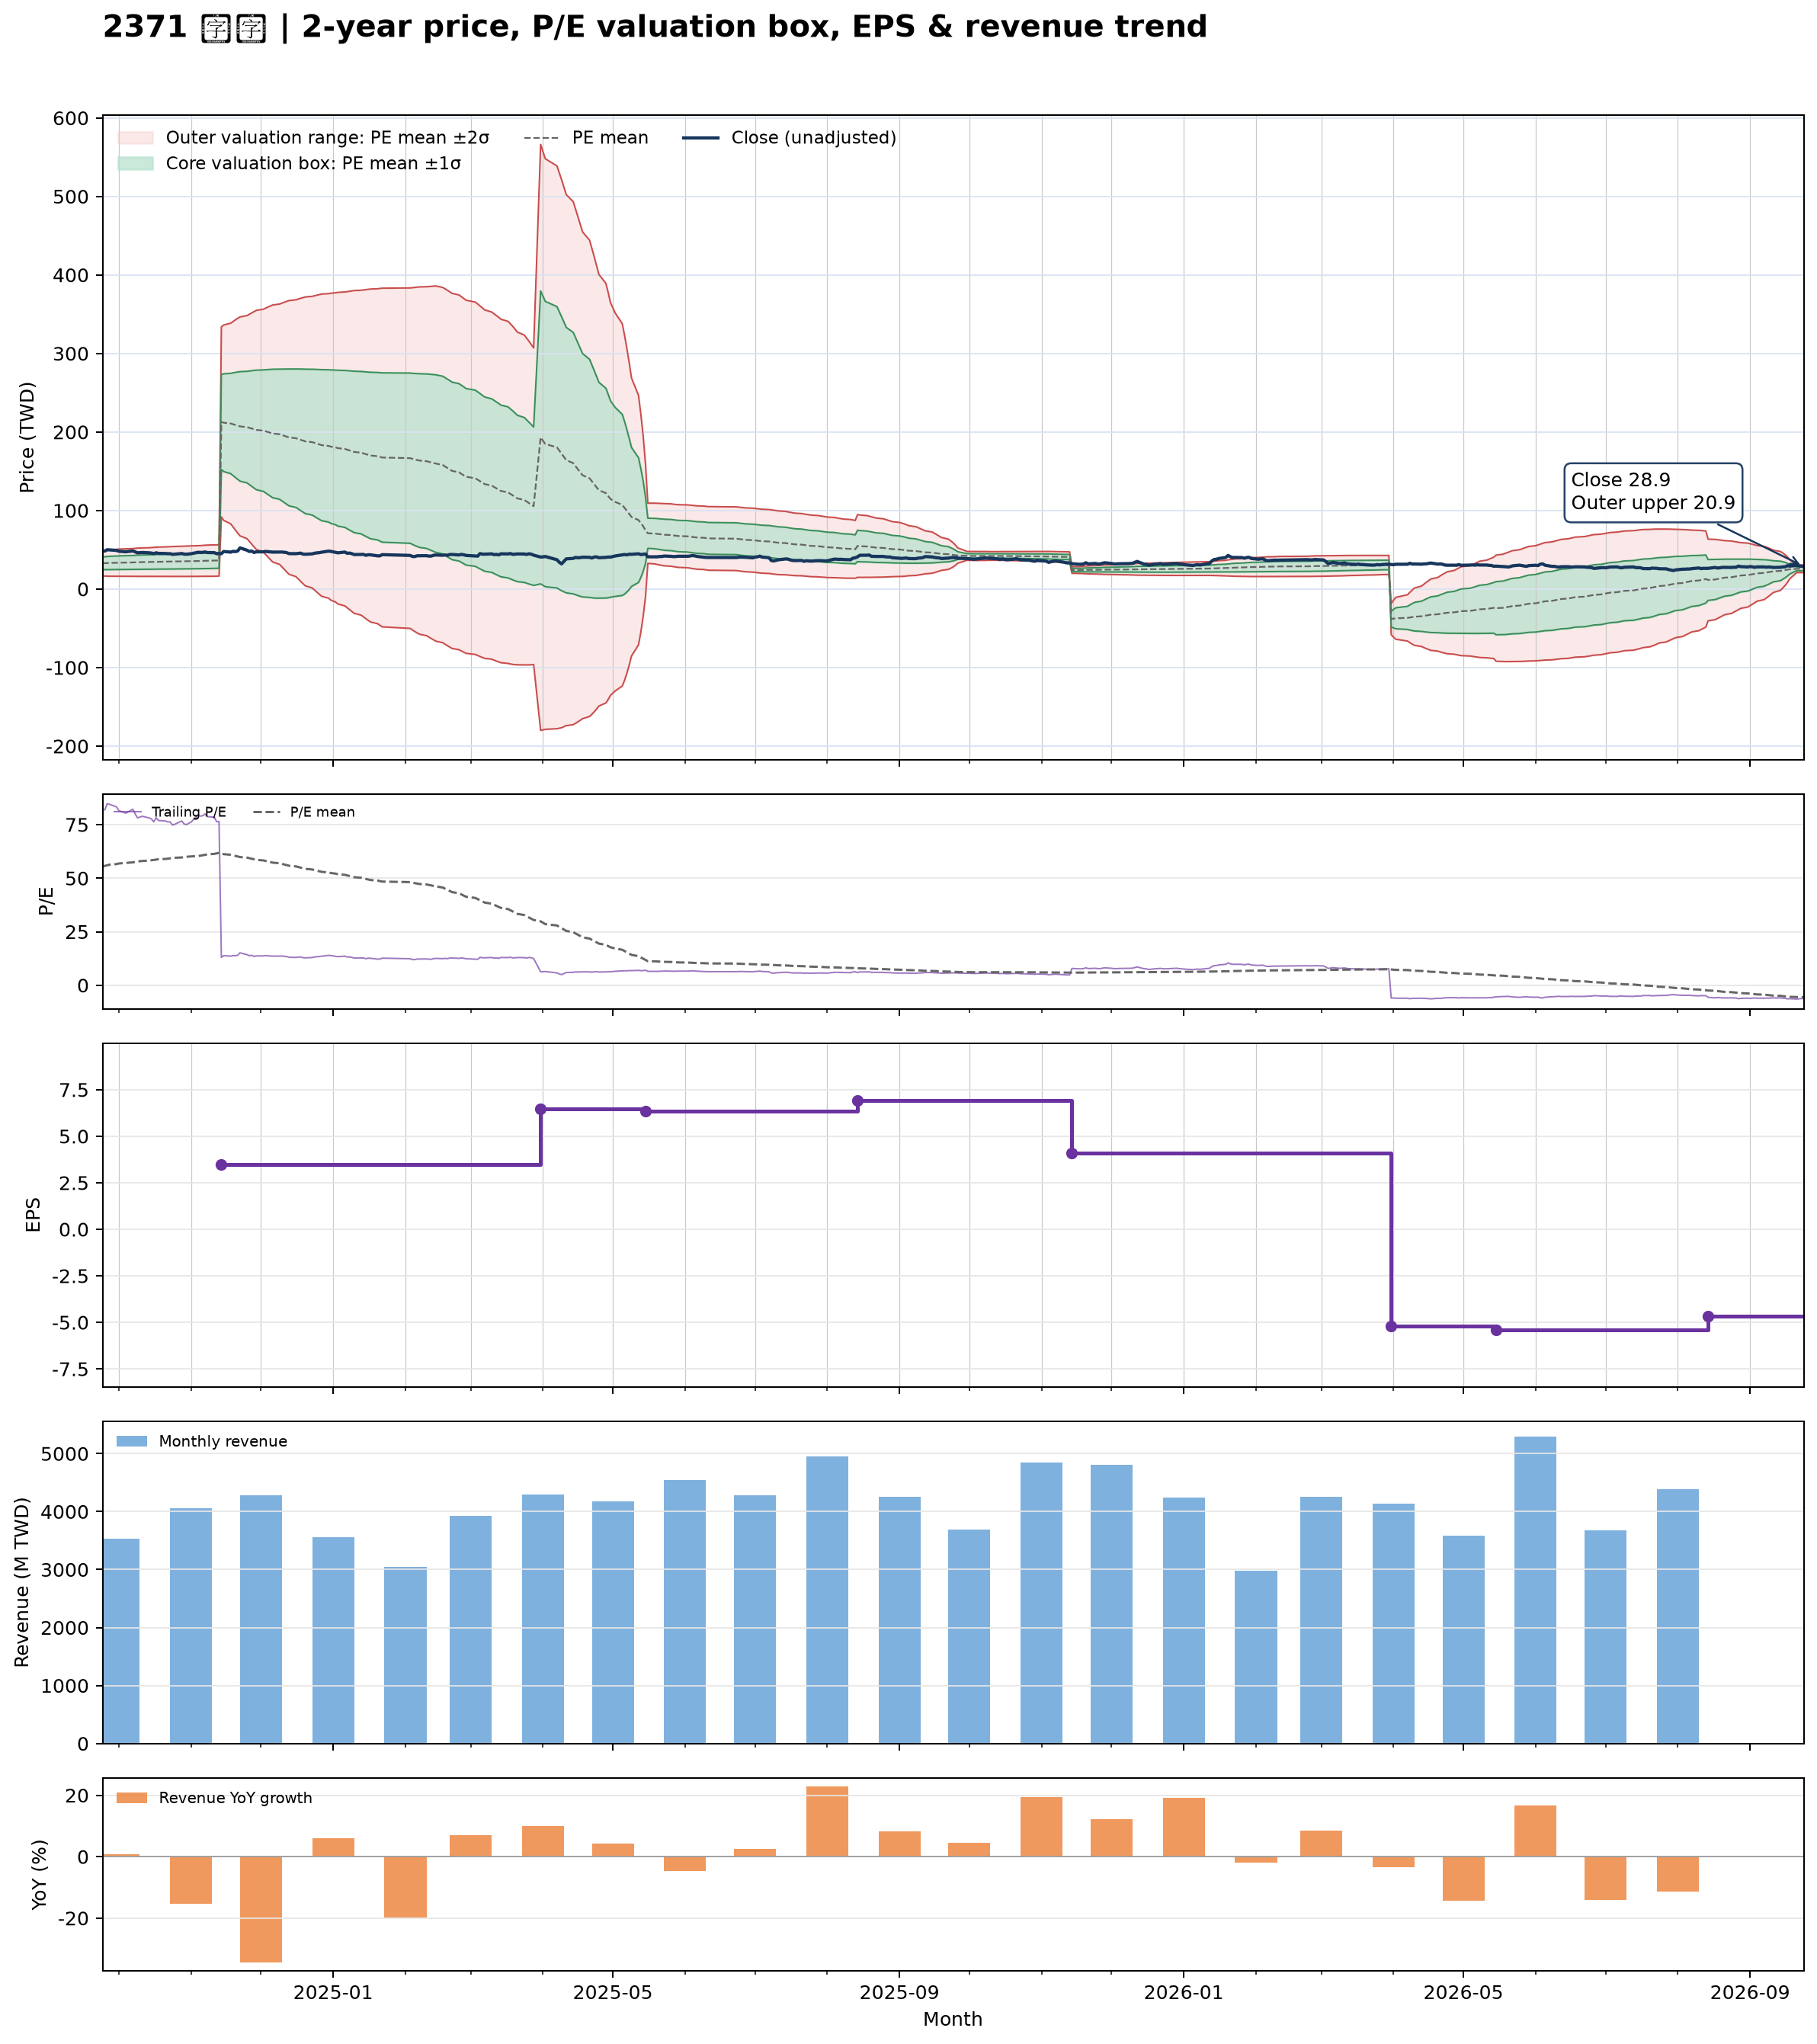

Source data for this figure (header and first rows):
date, close, available_date, period_end, ttm_eps, pe, pe_mean, pe_std, price_m2, price_m1, price_mean, price_p1, price_p2, forward_eps, forward_pe, forward_pe_mean, forward_pe_std, forward_price_m2, forward_price_m1, forward_price_mean, forward_price_p1, forward_price_p2
2024-09-24, 48.35, 2024-08-14, 2024-06-30, 0.59, 81.95, 55.45, 13.68, 16.58, 24.65, 32.72, 40.79, 48.86, , , , , , , , , 
2024-09-25, 48.35, 2024-08-14, 2024-06-30, 0.59, 81.95, 55.72, 13.88, 16.5, 24.69, 32.88, 41.07, 49.26, , , , , , , , , 
2024-09-26, 50, 2024-08-14, 2024-06-30, 0.59, 84.75, 56.01, 14.12, 16.38, 24.71, 33.04, 41.38, 49.71, , , , , , , , , 
2024-09-27, 49.85, 2024-08-14, 2024-06-30, 0.59, 84.49, 56.3, 14.35, 16.29, 24.75, 33.22, 41.68, 50.15, , , , , , , , , 
2024-09-30, 49.15, 2024-08-14, 2024-06-30, 0.59, 83.31, 56.58, 14.54, 16.23, 24.81, 33.39, 41.96, 50.54, , , , , , , , , 
2024-10-01, 48.1, 2024-08-14, 2024-06-30, 0.59, 81.53, 56.85, 14.7, 16.19, 24.86, 33.54, 42.22, 50.89, , , , , , , , , 
2024-10-04, 47.4, 2024-08-14, 2024-06-30, 0.59, 80.34, 57.11, 14.84, 16.18, 24.94, 33.69, 42.45, 51.21, , , , , , , , , 
2024-10-07, 48.5, 2024-08-14, 2024-06-30, 0.59, 82.2, 57.38, 15, 16.15, 25, 33.85, 42.7, 51.56, , , , , , , , , 
2024-10-08, 47.25, 2024-08-14, 2024-06-30, 0.59, 80.08, 57.6, 15.14, 16.12, 25.05, 33.98, 42.92, 51.85, , , , , , , , , 
2024-10-09, 46.1, 2024-08-14, 2024-06-30, 0.59, 78.14, 57.8, 15.25, 16.1, 25.1, 34.1, 43.1, 52.1, , , , , , , , , 
2024-10-11, 46.55, 2024-08-14, 2024-06-30, 0.59, 78.9, 58.02, 15.36, 16.11, 25.17, 34.23, 43.3, 52.36, , , , , , , , , 
2024-10-14, 46.1, 2024-08-14, 2024-06-30, 0.59, 78.14, 58.2, 15.47, 16.08, 25.21, 34.34, 43.47, 52.59, , , , , , , , , 
2024-10-15, 45.8, 2024-08-14, 2024-06-30, 0.59, 77.63, 58.37, 15.57, 16.06, 25.25, 34.44, 43.63, 52.82, , , , , , , , , 
2024-10-16, 45, 2024-08-14, 2024-06-30, 0.59, 76.27, 58.5, 15.66, 16.04, 25.28, 34.51, 43.75, 52.99, , , , , , , , , 
2024-10-17, 46.15, 2024-08-14, 2024-06-30, 0.59, 78.22, 58.67, 15.76, 16.02, 25.32, 34.61, 43.91, 53.21, , , , , , , , , 
2024-10-18, 45.4, 2024-08-14, 2024-06-30, 0.59, 76.95, 58.84, 15.85, 16.02, 25.36, 34.71, 44.06, 53.41, , , , , , , , , 
2024-10-21, 45.25, 2024-08-14, 2024-06-30, 0.59, 76.69, 58.97, 15.93, 16, 25.4, 34.79, 44.19, 53.59, , , , , , , , , 
2024-10-22, 45, 2024-08-14, 2024-06-30, 0.59, 76.27, 59.1, 16.01, 15.98, 25.42, 34.87, 44.31, 53.75, , , , , , , , , 
2024-10-23, 45, 2024-08-14, 2024-06-30, 0.59, 76.27, 59.24, 16.08, 15.97, 25.46, 34.95, 44.44, 53.93, , , , , , , , , 
2024-10-24, 44.15, 2024-08-14, 2024-06-30, 0.59, 74.83, 59.37, 16.15, 15.98, 25.5, 35.03, 44.56, 54.08, , , , , , , , , 
2024-10-25, 44.35, 2024-08-14, 2024-06-30, 0.59, 75.17, 59.52, 16.21, 15.99, 25.55, 35.11, 44.68, 54.24, , , , , , , , , 
2024-10-28, 45.25, 2024-08-14, 2024-06-30, 0.59, 76.69, 59.67, 16.28, 15.99, 25.6, 35.21, 44.81, 54.42, , , , , , , , , 
2024-10-29, 44.45, 2024-08-14, 2024-06-30, 0.59, 75.34, 59.83, 16.34, 16.01, 25.66, 35.3, 44.94, 54.58, , , , , , , , , 
2024-10-30, 44.25, 2024-08-14, 2024-06-30, 0.59, 75, 59.99, 16.4, 16.05, 25.72, 35.4, 45.07, 54.74, , , , , , , , , 
2024-11-01, 44.95, 2024-08-14, 2024-06-30, 0.59, 76.19, 60.15, 16.46, 16.07, 25.78, 35.49, 45.2, 54.91, , , , , , , , , 
2024-11-04, 46.85, 2024-08-14, 2024-06-30, 0.59, 79.41, 60.32, 16.55, 16.06, 25.82, 35.59, 45.36, 55.12, , , , , , , , , 
2024-11-05, 46.6, 2024-08-14, 2024-06-30, 0.59, 78.98, 60.5, 16.64, 16.06, 25.88, 35.7, 45.51, 55.33, , , , , , , , , 
2024-11-06, 46.7, 2024-08-14, 2024-06-30, 0.59, 79.15, 60.69, 16.72, 16.07, 25.94, 35.81, 45.67, 55.54, , , , , , , , , 
2024-11-07, 47.2, 2024-08-14, 2024-06-30, 0.59, 80, 60.9, 16.8, 16.1, 26.02, 35.93, 45.85, 55.76, , , , , , , , , 
2024-11-08, 46.45, 2024-08-14, 2024-06-30, 0.59, 78.73, 61.11, 16.87, 16.15, 26.1, 36.06, 46.01, 55.96, , , , , , , , , 
2024-11-11, 46.3, 2024-08-14, 2024-06-30, 0.59, 78.47, 61.36, 16.91, 16.25, 26.22, 36.2, 46.17, 56.15, , , , , , , , , 
2024-11-12, 45, 2024-08-14, 2024-06-30, 0.59, 76.27, 61.58, 16.92, 16.36, 26.35, 36.33, 46.32, 56.3, , , , , , , , , 
2024-11-13, 45.15, 2024-08-14, 2024-06-30, 0.59, 76.53, 61.81, 16.94, 16.47, 26.47, 36.47, 46.46, 56.46, , , , , , , , , 
2024-11-14, 45, 2024-11-14, 2024-09-30, 3.46, 13.01, 61.5, 17.48, 91.83, 152.3, 212.8, 273.3, 333.8, , , , , , , , , 
2024-11-15, 47.8, 2024-11-14, 2024-09-30, 3.46, 13.82, 61.21, 17.98, 87.38, 149.6, 211.8, 274, 336.2, , , , , , , , , 
2024-11-18, 46.95, 2024-11-14, 2024-09-30, 3.46, 13.57, 60.93, 18.46, 83.06, 146.9, 210.8, 274.7, 338.6, , , , , , , , , 
2024-11-19, 48, 2024-11-14, 2024-09-30, 3.46, 13.87, 60.66, 18.9, 79.07, 144.5, 209.9, 275.3, 340.7, , , , , , , , , 
2024-11-20, 47.6, 2024-11-14, 2024-09-30, 3.46, 13.76, 60.39, 19.34, 75.15, 142.1, 209, 275.9, 342.8, , , , , , , , , 
2024-11-21, 48.4, 2024-11-14, 2024-09-30, 3.46, 13.99, 60.12, 19.76, 71.28, 139.6, 208, 276.4, 344.7, , , , , , , , , 
2024-11-22, 52.4, 2024-11-14, 2024-09-30, 3.46, 15.14, 59.86, 20.14, 67.71, 137.4, 207.1, 276.8, 346.5, , , , , , , , , 
2024-11-25, 49.4, 2024-11-14, 2024-09-30, 3.46, 14.28, 59.6, 20.53, 64.13, 135.2, 206.2, 277.2, 348.3, , , , , , , , , 
2024-11-26, 47.8, 2024-11-14, 2024-09-30, 3.46, 13.82, 59.34, 20.91, 60.61, 133, 205.3, 277.7, 350, , , , , , , , , 
2024-11-27, 48.35, 2024-11-14, 2024-09-30, 3.46, 13.97, 59.08, 21.28, 57.19, 130.8, 204.4, 278, 351.7, , , , , , , , , 
2024-11-28, 46.5, 2024-11-14, 2024-09-30, 3.46, 13.44, 58.81, 21.65, 53.71, 128.6, 203.5, 278.4, 353.3, , , , , , , , , 
2024-11-29, 47.35, 2024-11-14, 2024-09-30, 3.46, 13.68, 58.55, 22, 50.36, 126.5, 202.6, 278.7, 354.8, , , , , , , , , 
2024-12-02, 47.35, 2024-11-14, 2024-09-30, 3.46, 13.68, 58.3, 22.34, 47.09, 124.4, 201.7, 279, 356.3, , , , , , , , , 
2024-12-03, 47.85, 2024-11-14, 2024-09-30, 3.46, 13.83, 58.04, 22.67, 43.92, 122.4, 200.8, 279.3, 357.7, , , , , , , , , 
2024-12-04, 47.55, 2024-11-14, 2024-09-30, 3.46, 13.74, 57.77, 23.01, 40.67, 120.3, 199.9, 279.5, 359.1, , , , , , , , , 
2024-12-05, 47.3, 2024-11-14, 2024-09-30, 3.46, 13.67, 57.51, 23.33, 37.52, 118.2, 199, 279.7, 360.4, , , , , , , , , 
2024-12-06, 47, 2024-11-14, 2024-09-30, 3.46, 13.58, 57.25, 23.64, 34.46, 116.3, 198.1, 279.9, 361.7, , , , , , , , , 
2024-12-09, 47.05, 2024-11-14, 2024-09-30, 3.46, 13.6, 56.98, 23.96, 31.36, 114.3, 197.1, 280, 362.9, , , , , , , , , 
2024-12-10, 47.1, 2024-11-14, 2024-09-30, 3.46, 13.61, 56.69, 24.27, 28.23, 112.2, 196.2, 280.1, 364.1, , , , , , , , , 
2024-12-11, 46.8, 2024-11-14, 2024-09-30, 3.46, 13.53, 56.39, 24.58, 25.03, 110.1, 195.1, 280.2, 365.2, , , , , , , , , 
2024-12-12, 46.35, 2024-11-14, 2024-09-30, 3.46, 13.4, 56.09, 24.88, 21.88, 108, 194.1, 280.2, 366.3, , , , , , , , , 
2024-12-13, 45.1, 2024-11-14, 2024-09-30, 3.46, 13.03, 55.8, 25.18, 18.81, 105.9, 193.1, 280.2, 367.3, , , , , , , , , 
2024-12-16, 45, 2024-11-14, 2024-09-30, 3.46, 13.01, 55.5, 25.47, 15.76, 103.9, 192, 280.2, 368.3, , , , , , , , , 
2024-12-17, 45.3, 2024-11-14, 2024-09-30, 3.46, 13.09, 55.21, 25.76, 12.8, 101.9, 191, 280.2, 369.3, , , , , , , , , 
2024-12-18, 45.7, 2024-11-14, 2024-09-30, 3.46, 13.21, 54.93, 26.03, 9.918, 99.99, 190.1, 280.1, 370.2, , , , , , , , , 
2024-12-19, 44.5, 2024-11-14, 2024-09-30, 3.46, 12.86, 54.63, 26.31, 6.975, 98, 189, 280.1, 371.1, , , , , , , , , 
2024-12-20, 44.25, 2024-11-14, 2024-09-30, 3.46, 12.79, 54.34, 26.58, 4.107, 96.07, 188, 280, 371.9, , , , , , , , , 
... 420 more rows
